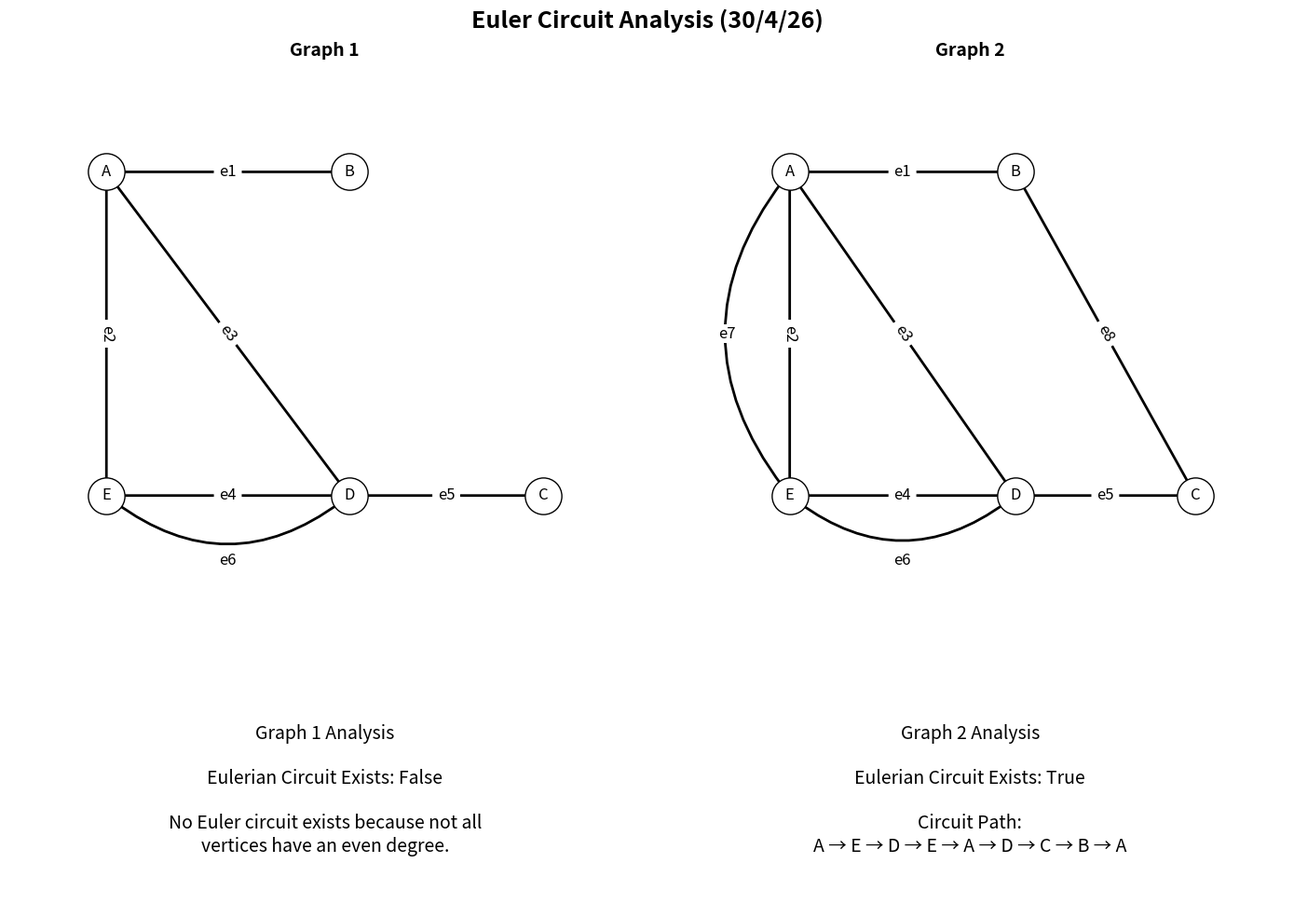

Write Python code to recreate this figure.
# Experiment 09: 30 April 2026 (using NetworkX)
# To implement an algorithm that checks for the existence of an Euler circuit, 
# and construct the circuit that traverses every edge of the graph exactly once.

import networkx as nx
import matplotlib.pyplot as plt

# PC crashed oof
fig, axs = plt.subplots(2, 2, figsize=(14, 10), gridspec_kw={'height_ratios': [2.5, 1]})
fig.suptitle("Euler Circuit Analysis (30/4/26)", fontweight='bold', fontsize=18)

ax1 = axs[0, 0]
ax2 = axs[0, 1]
ax_res1 = axs[1, 0]
ax_res2 = axs[1, 1]

G1 = nx.MultiGraph()
G1.add_nodes_from(['A', 'B', 'E', 'D', 'C'])

pos1 = {'A': (0, 3), 'B': (2.5, 3), 'E': (0, 0), 'D': (2.5, 0), 'C': (4.5, 0)}

solid_edges1 = [('A', 'B'), ('A', 'E'), ('E', 'D'), ('D', 'C'), ('A', 'D')]
G1.add_edges_from(solid_edges1)
G1.add_edge('E', 'D') 

nx.draw_networkx_nodes(G1, pos1, node_color='white', edgecolors='black', node_size=800, ax=ax1)
nx.draw_networkx_labels(G1, pos1, font_color='black', font_size=12, font_family='sans-serif', ax=ax1)
nx.draw_networkx_edges(G1, pos1, edgelist=solid_edges1, edge_color='black', style='solid', width=2.0, ax=ax1)

nx.draw_networkx_edges(
    G1, pos1, edgelist=[('E', 'D')], connectionstyle='arc3, rad=0.4', 
    edge_color='black', style='solid', width=2.0, ax=ax1, arrows=True, arrowstyle='-'
)

edge_labels1 = {('A', 'B'): 'e1', ('A', 'E'): 'e2', ('A', 'D'): 'e3', ('E', 'D'): 'e4', ('D', 'C'): 'e5'}
nx.draw_networkx_edge_labels(G1, pos1, edge_labels=edge_labels1, font_color='black', font_size=12, ax=ax1)

ax1.text(1.25, -0.6, 'e6', fontsize=12, color='black',
         bbox=dict(facecolor='white', edgecolor='none', pad=1.0), ha='center', va='center')

ax1.set_title("Graph 1", fontweight='bold', fontsize=14)
ax1.set_xlim(-1, 5.5)
ax1.set_ylim(-1.5, 4)
ax1.axis('off')

G2 = nx.MultiGraph()
G2.add_nodes_from(['A', 'B', 'E', 'D', 'C'])

pos2 = {'A': (0, 3), 'B': (2.5, 3), 'E': (0, 0), 'D': (2.5, 0), 'C': (4.5, 0)}

solid_edges2 = [('A', 'B'), ('A', 'E'), ('E', 'D'), ('D', 'C'), ('A', 'D'), ('B', 'C')]
G2.add_edges_from(solid_edges2)
G2.add_edge('E', 'D') 
G2.add_edge('E', 'A') 

nx.draw_networkx_nodes(G2, pos2, node_color='white', edgecolors='black', node_size=800, ax=ax2)
nx.draw_networkx_labels(G2, pos2, font_color='black', font_size=12, font_family='sans-serif', ax=ax2)
nx.draw_networkx_edges(G2, pos2, edgelist=solid_edges2, edge_color='black', style='solid', width=2.0, ax=ax2)

nx.draw_networkx_edges(
    G2, pos2, edgelist=[('E', 'D')], connectionstyle='arc3, rad=0.4', 
    edge_color='black', style='solid', width=2.0, ax=ax2, arrows=True, arrowstyle='-'
)
nx.draw_networkx_edges(
    G2, pos2, edgelist=[('E', 'A')], connectionstyle='arc3, rad=-0.4',
    edge_color='black', style='solid', width=2.0, ax=ax2, arrows=True, arrowstyle='-'
)

edge_labels2 = {('A', 'B'): 'e1', ('A', 'E'): 'e2', ('A', 'D'): 'e3', ('E', 'D'): 'e4', ('D', 'C'): 'e5', ('B', 'C'): 'e8'}
nx.draw_networkx_edge_labels(G2, pos2, edge_labels=edge_labels2, font_color='black', font_size=12, ax=ax2)

ax2.text(1.25, -0.6, 'e6', fontsize=12, color='black', bbox=dict(facecolor='white', edgecolor='none', pad=1.0), ha='center', va='center')
ax2.text(-0.7, 1.5, 'e7', fontsize=12, color='black', bbox=dict(facecolor='white', edgecolor='none', pad=1.0), ha='center', va='center')

ax2.set_title("Graph 2", fontweight='bold', fontsize=14)
ax2.set_xlim(-1.5, 5.5)
ax2.set_ylim(-1.5, 4)
ax2.axis('off')

is_eulerian_G1 = nx.is_eulerian(G1)
res_text1 = f"Graph 1 Analysis\n\nEulerian Circuit Exists: {is_eulerian_G1}\n\n"

if is_eulerian_G1:
    circuit1 = list(nx.eulerian_circuit(G1))
    path1 = " \u2192 ".join([u for u, v in circuit1] + [circuit1[-1][1]])
    res_text1 += f"Circuit Path:\n{path1}"
else:
    res_text1 += "No Euler circuit exists because not all\nvertices have an even degree."

ax_res1.text(0.5, 0.5, res_text1, fontsize=14, ha='center', va='center')
ax_res1.axis('off')

is_eulerian_G2 = nx.is_eulerian(G2)
res_text2 = f"Graph 2 Analysis\n\nEulerian Circuit Exists: {is_eulerian_G2}\n\n"

if is_eulerian_G2:
    circuit2 = list(nx.eulerian_circuit(G2))
    path2 = " \u2192 ".join([u for u, v in circuit2] + [circuit2[-1][1]])
    res_text2 += f"Circuit Path:\n{path2}"
else:
    res_text2 += "No Euler circuit exists because not all\nvertices have an even degree."

ax_res2.text(0.5, 0.5, res_text2, fontsize=14, ha='center', va='center')
ax_res2.axis('off')

plt.tight_layout()
plt.show()
